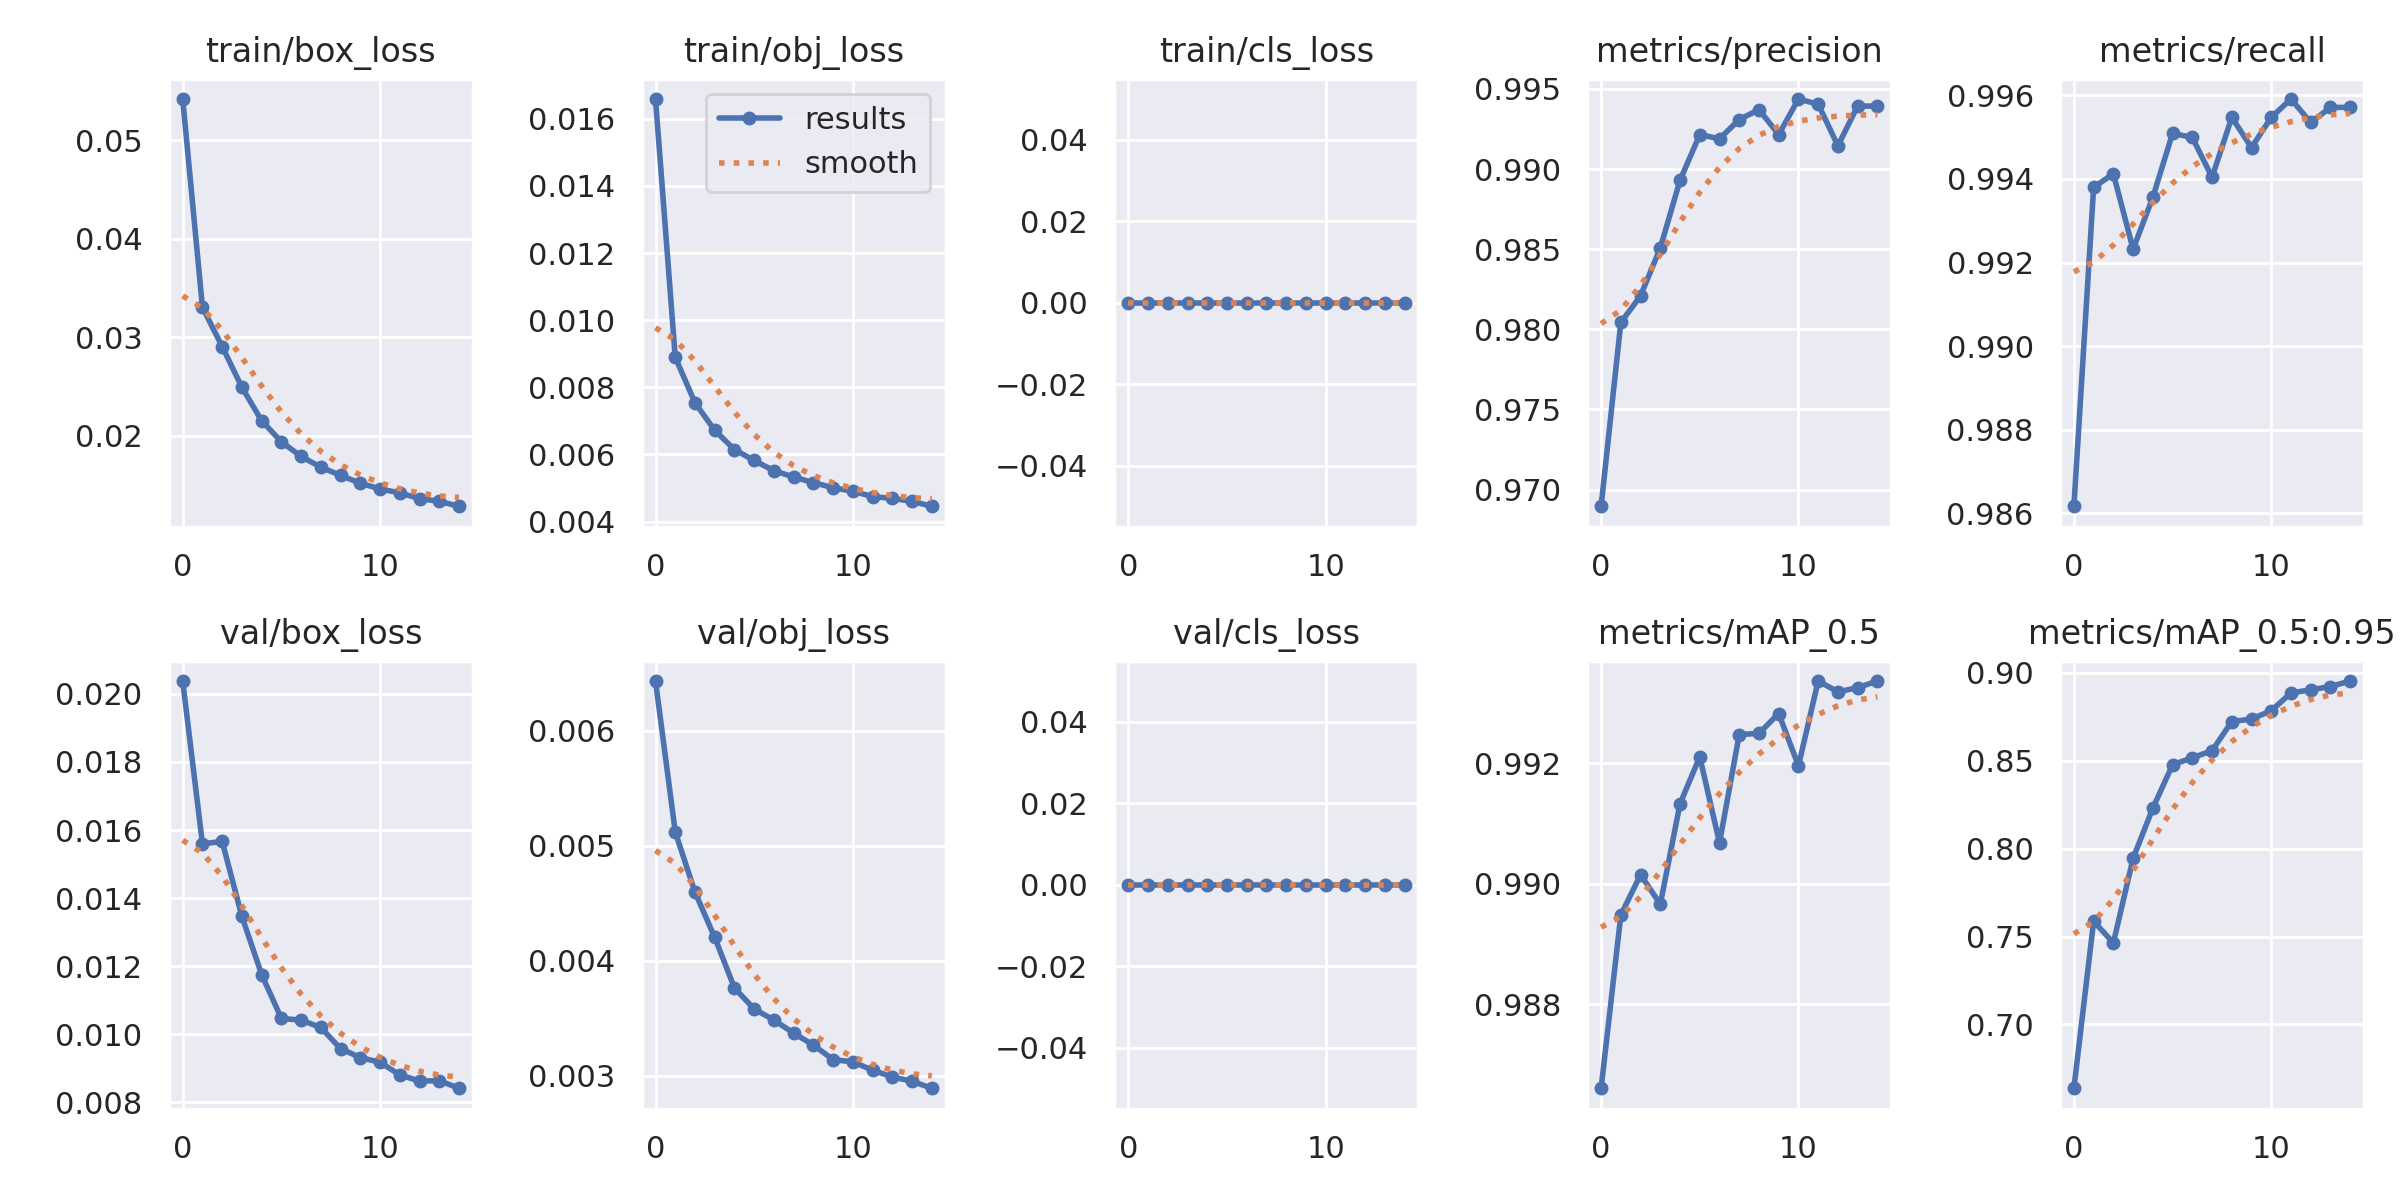

The file beside this chart, header and first rows:
epoch, train/box_loss, train/obj_loss, train/cls_loss, metrics/precision, metrics/recall, metrics/mAP_0.5, metrics/mAP_0.5:0.95, val/box_loss, val/obj_loss, val/cls_loss, x/lr0, x/lr1, x/lr2
0, 0.05417, 0.01659, 0, 0.969, 0.9862, 0.9866, 0.6637, 0.02038, 0.006431, 0, 0.07002, 0.003331, 0.003331
1, 0.03304, 0.008897, 0, 0.9804, 0.9938, 0.9895, 0.7587, 0.0156, 0.005119, 0, 0.03958, 0.006225, 0.006225
2, 0.02905, 0.007538, 0, 0.9821, 0.9941, 0.9901, 0.7463, 0.01566, 0.004595, 0, 0.008699, 0.008678, 0.008678
3, 0.02491, 0.006719, 0, 0.9851, 0.9923, 0.9897, 0.7945, 0.01346, 0.004201, 0, 0.00802, 0.00802, 0.00802
4, 0.02152, 0.006144, 0, 0.9893, 0.9936, 0.9913, 0.823, 0.01175, 0.003762, 0, 0.00802, 0.00802, 0.00802
5, 0.01938, 0.005819, 0, 0.9921, 0.9951, 0.9921, 0.8477, 0.01046, 0.003579, 0, 0.00736, 0.00736, 0.00736
6, 0.0179, 0.005514, 0, 0.9919, 0.995, 0.9907, 0.8516, 0.01041, 0.003483, 0, 0.0067, 0.0067, 0.0067
7, 0.01681, 0.005327, 0, 0.9931, 0.994, 0.9925, 0.8557, 0.0102, 0.003369, 0, 0.00604, 0.00604, 0.00604
8, 0.01598, 0.005158, 0, 0.9937, 0.9955, 0.9925, 0.8722, 0.009573, 0.003265, 0, 0.00538, 0.00538, 0.00538
9, 0.01517, 0.005008, 0, 0.9921, 0.9948, 0.9928, 0.8737, 0.009313, 0.003138, 0, 0.00472, 0.00472, 0.00472
10, 0.0146, 0.004902, 0, 0.9944, 0.9955, 0.992, 0.8784, 0.009173, 0.00312, 0, 0.00406, 0.00406, 0.00406
11, 0.01419, 0.004743, 0, 0.994, 0.9959, 0.9934, 0.8885, 0.008804, 0.003047, 0, 0.0034, 0.0034, 0.0034
12, 0.01362, 0.00469, 0, 0.9915, 0.9953, 0.9932, 0.8903, 0.008622, 0.002988, 0, 0.00274, 0.00274, 0.00274
13, 0.01334, 0.004601, 0, 0.9939, 0.9957, 0.9933, 0.8921, 0.008633, 0.00295, 0, 0.00208, 0.00208, 0.00208
14, 0.01284, 0.004455, 0, 0.9939, 0.9957, 0.9934, 0.8953, 0.008411, 0.00289, 0, 0.00142, 0.00142, 0.00142
